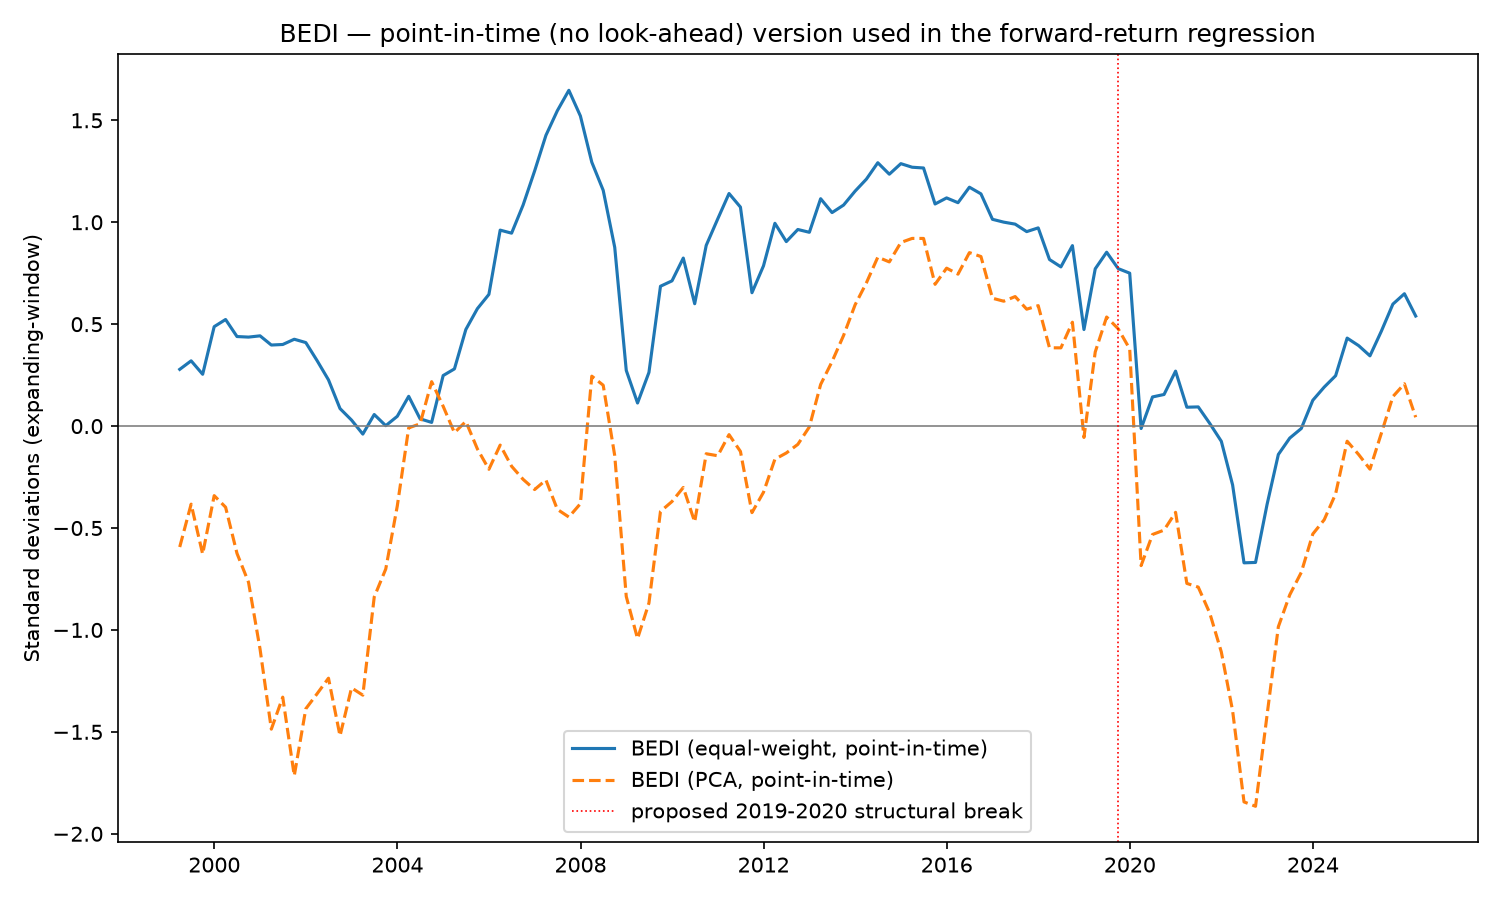

Source data for this figure (header and first rows):
Date, z_rotation, z_k_shape, BEDI_equal_weight, BEDI_pca
1999-03-31, -0.5547, 1.111, 0.2783, -0.5932
1999-06-30, -0.6671, 1.308, 0.3202, -0.3829
1999-09-30, -0.5309, 1.039, 0.2542, -0.6277
1999-12-31, -0.3538, 1.329, 0.4878, -0.3411
2000-03-31, -0.2416, 1.287, 0.5229, -0.3979
2000-06-30, -0.1928, 1.071, 0.4393, -0.6246
2000-09-30, -0.08316, 0.9563, 0.4366, -0.7662
2000-12-31, 0.1767, 0.7088, 0.4428, -1.094
2001-03-31, 0.4228, 0.3726, 0.3977, -1.487
2001-06-30, 0.3383, 0.4624, 0.4003, -1.33
2001-09-30, 0.6811, 0.1711, 0.4261, -1.715
2001-12-31, 0.4576, 0.362, 0.4098, -1.387
2002-03-31, 0.3331, 0.3095, 0.3213, -1.313
2002-06-30, 0.1963, 0.2572, 0.2268, -1.237
2002-09-30, 0.2646, -0.09257, 0.08601, -1.52
2002-12-31, 0.05032, 0.00851, 0.02941, -1.284
2003-03-31, 0.01428, -0.09277, -0.03925, -1.32
2003-06-30, -0.2029, 0.3164, 0.05678, -0.8383
2003-09-30, -0.3607, 0.3648, 0.00201, -0.701
2003-12-31, -0.523, 0.6192, 0.04809, -0.3919
2004-03-31, -0.6792, 0.9713, 0.1461, -0.00875
2004-06-30, -0.8333, 0.9047, 0.0357, 0.01107
2004-09-30, -1.008, 1.045, 0.01807, 0.2179
2004-12-31, -0.6327, 1.129, 0.248, 0.09713
2005-03-31, -0.4965, 1.058, 0.2806, -0.03242
2005-06-30, -0.2945, 1.242, 0.4739, 0.02307
2005-09-30, -0.06623, 1.218, 0.576, -0.1119
2005-12-31, 0.09671, 1.196, 0.6461, -0.212
2006-03-31, 0.4032, 1.519, 0.9613, -0.09308
2006-06-30, 0.4583, 1.435, 0.9464, -0.1971
2006-09-30, 0.6697, 1.5, 1.085, -0.2614
2006-12-31, 0.8964, 1.608, 1.252, -0.3112
2007-03-31, 1.053, 1.8, 1.426, -0.2644
2007-06-30, 1.255, 1.839, 1.547, -0.4085
2007-09-30, 1.332, 1.962, 1.647, -0.4462
2007-12-31, 1.1, 1.943, 1.521, -0.3807
2008-03-31, 0.749, 1.84, 1.294, 0.245
2008-06-30, 0.5677, 1.746, 1.157, 0.2005
2008-09-30, 0.05285, 1.701, 0.8768, -0.1451
2008-12-31, -1.03, 1.576, 0.2731, -0.8361
2009-03-31, -1.315, 1.542, 0.1133, -1.043
2009-06-30, -1.065, 1.592, 0.2633, -0.8678
2009-09-30, -0.3876, 1.76, 0.686, -0.4187
2009-12-31, -0.3312, 1.756, 0.7125, -0.3699
2010-03-31, -0.1827, 1.831, 0.8242, -0.3012
2010-06-30, -0.5069, 1.707, 0.6003, -0.4702
2010-09-30, -0.01039, 1.784, 0.8866, -0.1357
2010-12-31, 0.1047, 1.928, 1.017, -0.1455
2011-03-31, 0.2946, 1.987, 1.141, -0.04184
2011-06-30, 0.1799, 1.969, 1.074, -0.1243
2011-09-30, -0.4289, 1.737, 0.6543, -0.4244
2011-12-31, -0.2333, 1.806, 0.7862, -0.3246
2012-03-31, 0.08628, 1.904, 0.995, -0.1624
2012-06-30, 0.02207, 1.788, 0.905, -0.132
2012-09-30, 0.1126, 1.816, 0.9645, -0.08961
2012-12-31, 0.1594, 1.742, 0.9507, -0.004088
2013-03-31, 0.4586, 1.772, 1.115, 0.2042
2013-06-30, 0.4594, 1.635, 1.047, 0.3165
2013-09-30, 0.5636, 1.605, 1.084, 0.4447
2013-12-31, 0.6968, 1.609, 1.153, 0.595
... 49 more rows
